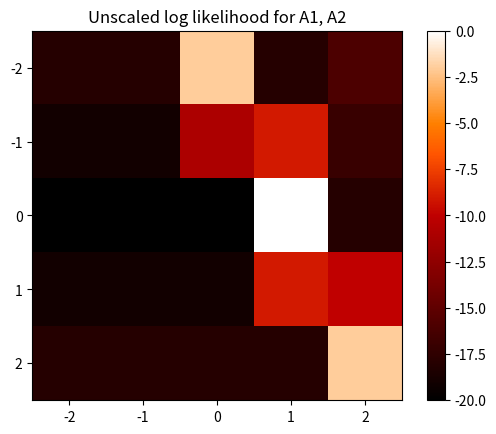
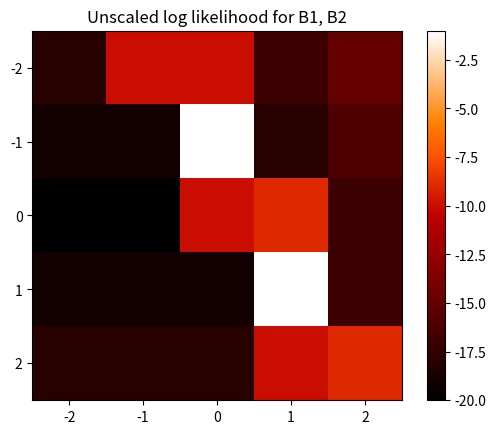
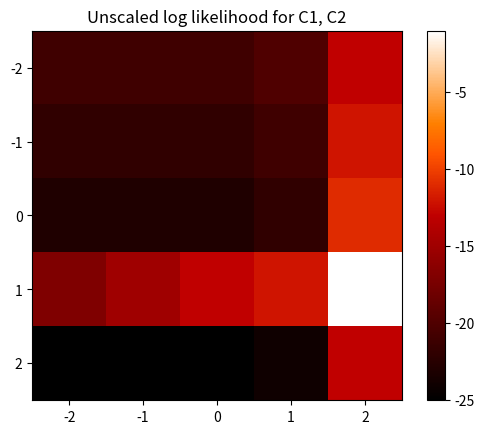

Source code (Python) for these figures, in order:
from matplotlib import pyplot as plt
import numpy as np
import math


def plot_velocity_maps(ex1, ex2, v):
    probability_map = np.zeros((len(v), len(v)))
    for idx1, vel1 in enumerate(v):
        for idx2, vel2 in enumerate(v):
            log_prob = 0
            for x in range(0, 10):
                for y in range(0, 10):
                    log_likelihood = give_likelihood(ex1, ex2, x, y, vel1, vel2)
                    log_prob = log_prob + log_likelihood
            probability_map[idx1, idx2] = log_prob
    return probability_map


def give_likelihood(frame_1, frame_2, x_pos, y_pos, velocity_x, velocity_y):
    int_1 = frame_1[x_pos, y_pos]
    if 0 <= x_pos+velocity_x < 10 and 0 <= y_pos+velocity_y < 10:
        int_2 = frame_2[x_pos+velocity_x, y_pos+velocity_y]
    else:
        int_2 = 0
    exponent = ((int_1-int_2)**2)
    likelihood = math.exp(-exponent)
    likelihood_log = math.log(likelihood)
    return likelihood_log


def plot_map(map_prob, title=''):
    fig, ax = plt.subplots()
    ticks = [-3, -2, -1, 0, 1, 2]
    plt.imshow(map_prob, cmap='gist_heat')
    plt.title(title)
    ax.set_xticklabels(ticks)
    ax.set_yticklabels(ticks)
    plt.colorbar()
    plt.show()


if __name__ == "__main__":
    exampleA1 = [
        [1, 0, 0, 0, 0, 0, 0, 0, 0, 0],
        [1, 0, 0, 0, 0, 0, 0, 0, 0, 0],
        [0, 1, 0, 0, 0, 0, 0, 0, 0, 0],
        [0, 1, 0, 0, 0, 0, 0, 0, 0, 0],
        [0, 0, 1, 0, 0, 0, 0, 0, 0, 0],
        [0, 0, 1, 0, 0, 0, 0, 0, 0, 0],
        [0, 0, 0, 1, 0, 0, 0, 0, 0, 0],
        [0, 0, 0, 1, 0, 0, 0, 0, 0, 0],
        [0, 0, 0, 0, 1, 0, 0, 0, 0, 0],
        [0, 0, 0, 0, 1, 0, 0, 0, 0, 0],
    ];
    exampleA2 = [
        [0, 1, 0, 0, 0, 0, 0, 0, 0, 0],
        [0, 1, 0, 0, 0, 0, 0, 0, 0, 0],
        [0, 0, 1, 0, 0, 0, 0, 0, 0, 0],
        [0, 0, 1, 0, 0, 0, 0, 0, 0, 0],
        [0, 0, 0, 1, 0, 0, 0, 0, 0, 0],
        [0, 0, 0, 1, 0, 0, 0, 0, 0, 0],
        [0, 0, 0, 0, 1, 0, 0, 0, 0, 0],
        [0, 0, 0, 0, 1, 0, 0, 0, 0, 0],
        [0, 0, 0, 0, 0, 1, 0, 0, 0, 0],
        [0, 0, 0, 0, 0, 1, 0, 0, 0, 0],
    ];
    exampleB1 = [
        [1, 0, 0, 0, 0, 0, 0, 0, 0, 0],
        [1, 0, 0, 0, 0, 0, 0, 0, 0, 0],
        [0, 1, 0, 0, 0, 0, 0, 0, 0, 0],
        [0, 1, 0, 0, 0, 0, 0, 0, 0, 0],
        [0, 0, 1, 0, 0, 0, 0, 0, 0, 0],
        [0, 0, 1, 0, 0, 0, 0, 0, 0, 0],
        [0, 0, 0, 1, 0, 0, 0, 0, 0, 0],
        [0, 0, 0, 1, 0, 0, 0, 0, 0, 0],
        [0, 0, 0, 0, 1, 0, 0, 0, 0, 0],
        [0, 0, 0, 0, 1, 0, 0, 0, 0, 0],
    ];
    exampleB2 = [
        [1, 0, 0, 0, 0, 0, 0, 0, 0, 0],
        [0, 1, 0, 0, 0, 0, 0, 0, 0, 0],
        [0, 1, 0, 0, 0, 0, 0, 0, 0, 0],
        [0, 0, 1, 0, 0, 0, 0, 0, 0, 0],
        [0, 0, 1, 0, 0, 0, 0, 0, 0, 0],
        [0, 0, 0, 1, 0, 0, 0, 0, 0, 0],
        [0, 0, 0, 1, 0, 0, 0, 0, 0, 0],
        [0, 0, 0, 0, 1, 0, 0, 0, 0, 0],
        [0, 0, 0, 0, 1, 0, 0, 0, 0, 0],
        [0, 0, 0, 0, 0, 1, 0, 0, 0, 0],
    ];
    exampleC1 = [
        [0, 0, 0, 0, 0, 0, 0, 0, 0, 0],
        [0, 0, 0, 0, 0, 0, 0, 0, 0, 0],
        [0, 0, 0, 0, 0, 0, 0, 0, 0, 0],
        [1, 1, 1, 1, 1, 1, 0, 0, 0, 0],
        [0, 0, 0, 0, 0, 1, 0, 0, 0, 0],
        [0, 0, 0, 0, 0, 1, 0, 0, 0, 0],
        [0, 0, 0, 0, 0, 1, 0, 0, 0, 0],
        [0, 0, 0, 0, 0, 1, 0, 0, 0, 0],
        [0, 0, 0, 0, 0, 1, 0, 0, 0, 0],
        [0, 0, 0, 0, 0, 1, 0, 0, 0, 0],
    ];
    exampleC2 = [
        [0, 0, 0, 0, 0, 0, 0, 0, 0, 0],
        [0, 0, 0, 0, 0, 0, 0, 0, 0, 0],
        [0, 0, 0, 0, 0, 0, 0, 0, 0, 0],
        [0, 0, 0, 0, 0, 0, 0, 0, 0, 0],
        [1, 1, 1, 1, 1, 1, 1, 1, 0, 0],
        [0, 0, 0, 0, 0, 0, 0, 1, 0, 0],
        [0, 0, 0, 0, 0, 0, 0, 1, 0, 0],
        [0, 0, 0, 0, 0, 0, 0, 1, 0, 0],
        [0, 0, 0, 0, 0, 0, 0, 1, 0, 0],
        [0, 0, 0, 0, 0, 0, 0, 1, 0, 0],
    ]

    vel = [-2, -1, 0, 1, 2]
    map_1 = plot_velocity_maps(np.array(exampleA1), np.array(exampleA2), vel)
    plot_map(map_1, 'Unscaled log likelihood for A1, A2')

    map_2 = plot_velocity_maps(np.array(exampleB1), np.array(exampleB2), vel)
    plot_map(map_2, 'Unscaled log likelihood for B1, B2')

    map_3 = plot_velocity_maps(np.array(exampleC1), np.array(exampleC2), vel)
    plot_map(map_3, 'Unscaled log likelihood for C1, C2')
    print('done')


